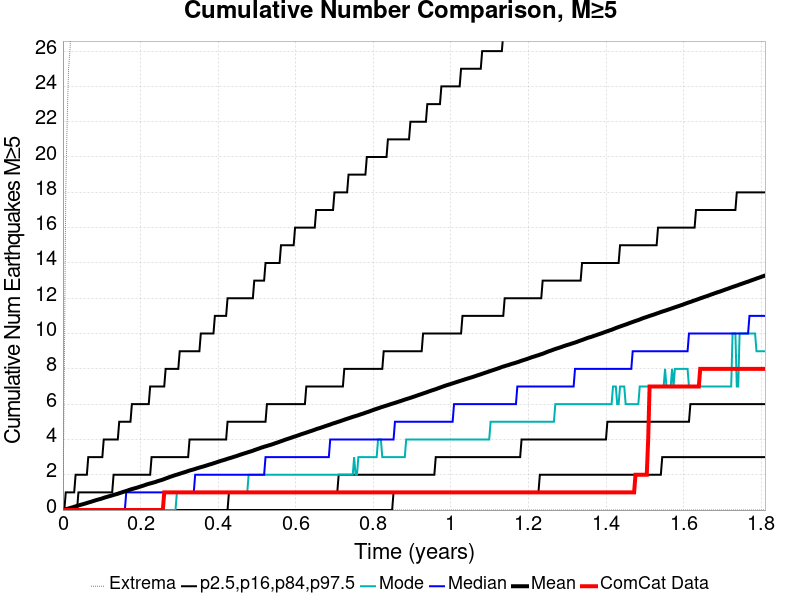

The file beside this chart, header and first rows:
Time (years), ComCat Data, Simulation Mean, Simulation Median, Simulation Mode, Simulation Minimum, Simulation Maximum, 2.5 %-ile, 16 %-ile, 84 %-ile, 97.5 %-ile
0.0, 0.0, 0.0, 0.0, 0.0, 0.0, 0.0, 0.0, 0.0, 0.0, 0.0
0.003627, 0.0, 0.0208, 0.0, 0.0, 0.0, 8.0, 0.0, 0.0, 0.0, 0.0
0.007253, 0.0, 0.0468, 0.0, 0.0, 0.0, 18.0, 0.0, 0.0, 0.0, 1.0
0.01088, 0.0, 0.0683, 0.0, 0.0, 0.0, 22.0, 0.0, 0.0, 0.0, 1.0
0.01451, 0.0, 0.0904, 0.0, 0.0, 0.0, 25.0, 0.0, 0.0, 0.0, 1.0
0.01813, 0.0, 0.1123, 0.0, 0.0, 0.0, 26.0, 0.0, 0.0, 0.0, 1.0
0.02176, 0.0, 0.1365, 0.0, 0.0, 0.0, 28.0, 0.0, 0.0, 0.0, 1.0
0.02539, 0.0, 0.1583, 0.0, 0.0, 0.0, 28.0, 0.0, 0.0, 0.0, 1.0
0.02901, 0.0, 0.1855, 0.0, 0.0, 0.0, 37.0, 0.0, 0.0, 0.0, 1.0
0.03264, 0.0, 0.21, 0.0, 0.0, 0.0, 50.0, 0.0, 0.0, 0.0, 2.0
0.03627, 0.0, 0.2344, 0.0, 0.0, 0.0, 55.0, 0.0, 0.0, 0.0, 2.0
0.03989, 0.0, 0.2599, 0.0, 0.0, 0.0, 57.0, 0.0, 0.0, 1.0, 2.0
0.04352, 0.0, 0.2841, 0.0, 0.0, 0.0, 58.0, 0.0, 0.0, 1.0, 2.0
0.04715, 0.0, 0.3056, 0.0, 0.0, 0.0, 59.0, 0.0, 0.0, 1.0, 2.0
0.05077, 0.0, 0.3274, 0.0, 0.0, 0.0, 60.0, 0.0, 0.0, 1.0, 2.0
0.0544, 0.0, 0.3516, 0.0, 0.0, 0.0, 61.0, 0.0, 0.0, 1.0, 2.0
0.05803, 0.0, 0.3741, 0.0, 0.0, 0.0, 63.0, 0.0, 0.0, 1.0, 2.0
0.06165, 0.0, 0.4, 0.0, 0.0, 0.0, 63.0, 0.0, 0.0, 1.0, 2.0
0.06528, 0.0, 0.4248, 0.0, 0.0, 0.0, 64.0, 0.0, 0.0, 1.0, 3.0
0.06891, 0.0, 0.4479, 0.0, 0.0, 0.0, 64.0, 0.0, 0.0, 1.0, 3.0
0.07253, 0.0, 0.4708, 0.0, 0.0, 0.0, 64.0, 0.0, 0.0, 1.0, 3.0
0.07616, 0.0, 0.4958, 0.0, 0.0, 0.0, 64.0, 0.0, 0.0, 1.0, 3.0
0.07978, 0.0, 0.5228, 0.0, 0.0, 0.0, 65.0, 0.0, 0.0, 1.0, 3.0
0.08341, 0.0, 0.5473, 0.0, 0.0, 0.0, 65.0, 0.0, 0.0, 1.0, 3.0
0.08704, 0.0, 0.5736, 0.0, 0.0, 0.0, 74.0, 0.0, 0.0, 1.0, 3.0
0.09066, 0.0, 0.5938, 0.0, 0.0, 0.0, 76.0, 0.0, 0.0, 1.0, 3.0
0.09429, 0.0, 0.6157, 0.0, 0.0, 0.0, 78.0, 0.0, 0.0, 1.0, 3.0
0.09792, 0.0, 0.6361, 0.0, 0.0, 0.0, 80.0, 0.0, 0.0, 1.0, 3.0
0.1015, 0.0, 0.663, 0.0, 0.0, 0.0, 82.0, 0.0, 0.0, 1.0, 3.0
0.1052, 0.0, 0.691, 0.0, 0.0, 0.0, 82.0, 0.0, 0.0, 1.0, 4.0
0.1088, 0.0, 0.7184, 0.0, 0.0, 0.0, 83.0, 0.0, 0.0, 1.0, 4.0
0.1124, 0.0, 0.7395, 0.0, 0.0, 0.0, 86.0, 0.0, 0.0, 1.0, 4.0
0.1161, 0.0, 0.7621, 0.0, 0.0, 0.0, 89.0, 0.0, 0.0, 1.0, 4.0
0.1197, 0.0, 0.7852, 0.0, 0.0, 0.0, 90.0, 0.0, 0.0, 1.0, 4.0
0.1233, 0.0, 0.8074, 0.0, 0.0, 0.0, 92.0, 0.0, 0.0, 1.0, 4.0
0.1269, 0.0, 0.8302, 0.0, 0.0, 0.0, 93.0, 0.0, 0.0, 1.0, 4.0
0.1306, 0.0, 0.8572, 0.0, 0.0, 0.0, 96.0, 0.0, 0.0, 2.0, 4.0
0.1342, 0.0, 0.8797, 0.0, 0.0, 0.0, 96.0, 0.0, 0.0, 2.0, 4.0
0.1378, 0.0, 0.9011, 0.0, 0.0, 0.0, 97.0, 0.0, 0.0, 2.0, 4.0
0.1414, 0.0, 0.9251, 0.0, 0.0, 0.0, 97.0, 0.0, 0.0, 2.0, 4.0
0.1451, 0.0, 0.9532, 0.0, 0.0, 0.0, 98.0, 0.0, 0.0, 2.0, 5.0
0.1487, 0.0, 0.9786, 0.0, 0.0, 0.0, 98.0, 0.0, 0.0, 2.0, 5.0
0.1523, 0.0, 1.006, 0.0, 0.0, 0.0, 99.0, 0.0, 0.0, 2.0, 5.0
0.1559, 0.0, 1.034, 0.0, 0.0, 0.0, 100.0, 0.0, 0.0, 2.0, 5.0
0.1596, 0.0, 1.056, 0.0, 0.0, 0.0, 100.0, 0.0, 0.0, 2.0, 5.0
0.1632, 0.0, 1.082, 1.0, 0.0, 0.0, 101.0, 0.0, 0.0, 2.0, 5.0
0.1668, 0.0, 1.106, 1.0, 0.0, 0.0, 102.0, 0.0, 0.0, 2.0, 5.0
0.1704, 0.0, 1.138, 1.0, 0.0, 0.0, 106.0, 0.0, 0.0, 2.0, 5.0
0.1741, 0.0, 1.165, 1.0, 0.0, 0.0, 106.0, 0.0, 0.0, 2.0, 5.0
0.1777, 0.0, 1.188, 1.0, 0.0, 0.0, 107.0, 0.0, 0.0, 2.0, 6.0
0.1813, 0.0, 1.211, 1.0, 0.0, 0.0, 108.0, 0.0, 0.0, 2.0, 6.0
0.185, 0.0, 1.232, 1.0, 0.0, 0.0, 109.0, 0.0, 0.0, 2.0, 6.0
0.1886, 0.0, 1.255, 1.0, 0.0, 0.0, 109.0, 0.0, 0.0, 2.0, 6.0
0.1922, 0.0, 1.277, 1.0, 0.0, 0.0, 109.0, 0.0, 0.0, 2.0, 6.0
0.1958, 0.0, 1.304, 1.0, 0.0, 0.0, 109.0, 0.0, 0.0, 2.0, 6.0
0.1995, 0.0, 1.33, 1.0, 0.0, 0.0, 111.0, 0.0, 0.0, 2.0, 6.0
0.2031, 0.0, 1.356, 1.0, 0.0, 0.0, 112.0, 0.0, 0.0, 2.0, 6.0
0.2067, 0.0, 1.379, 1.0, 0.0, 0.0, 112.0, 0.0, 0.0, 2.0, 6.0
0.2103, 0.0, 1.408, 1.0, 0.0, 0.0, 113.0, 0.0, 0.0, 2.0, 6.0
0.214, 0.0, 1.436, 1.0, 0.0, 0.0, 113.0, 0.0, 0.0, 2.0, 6.0
... 440 more rows
